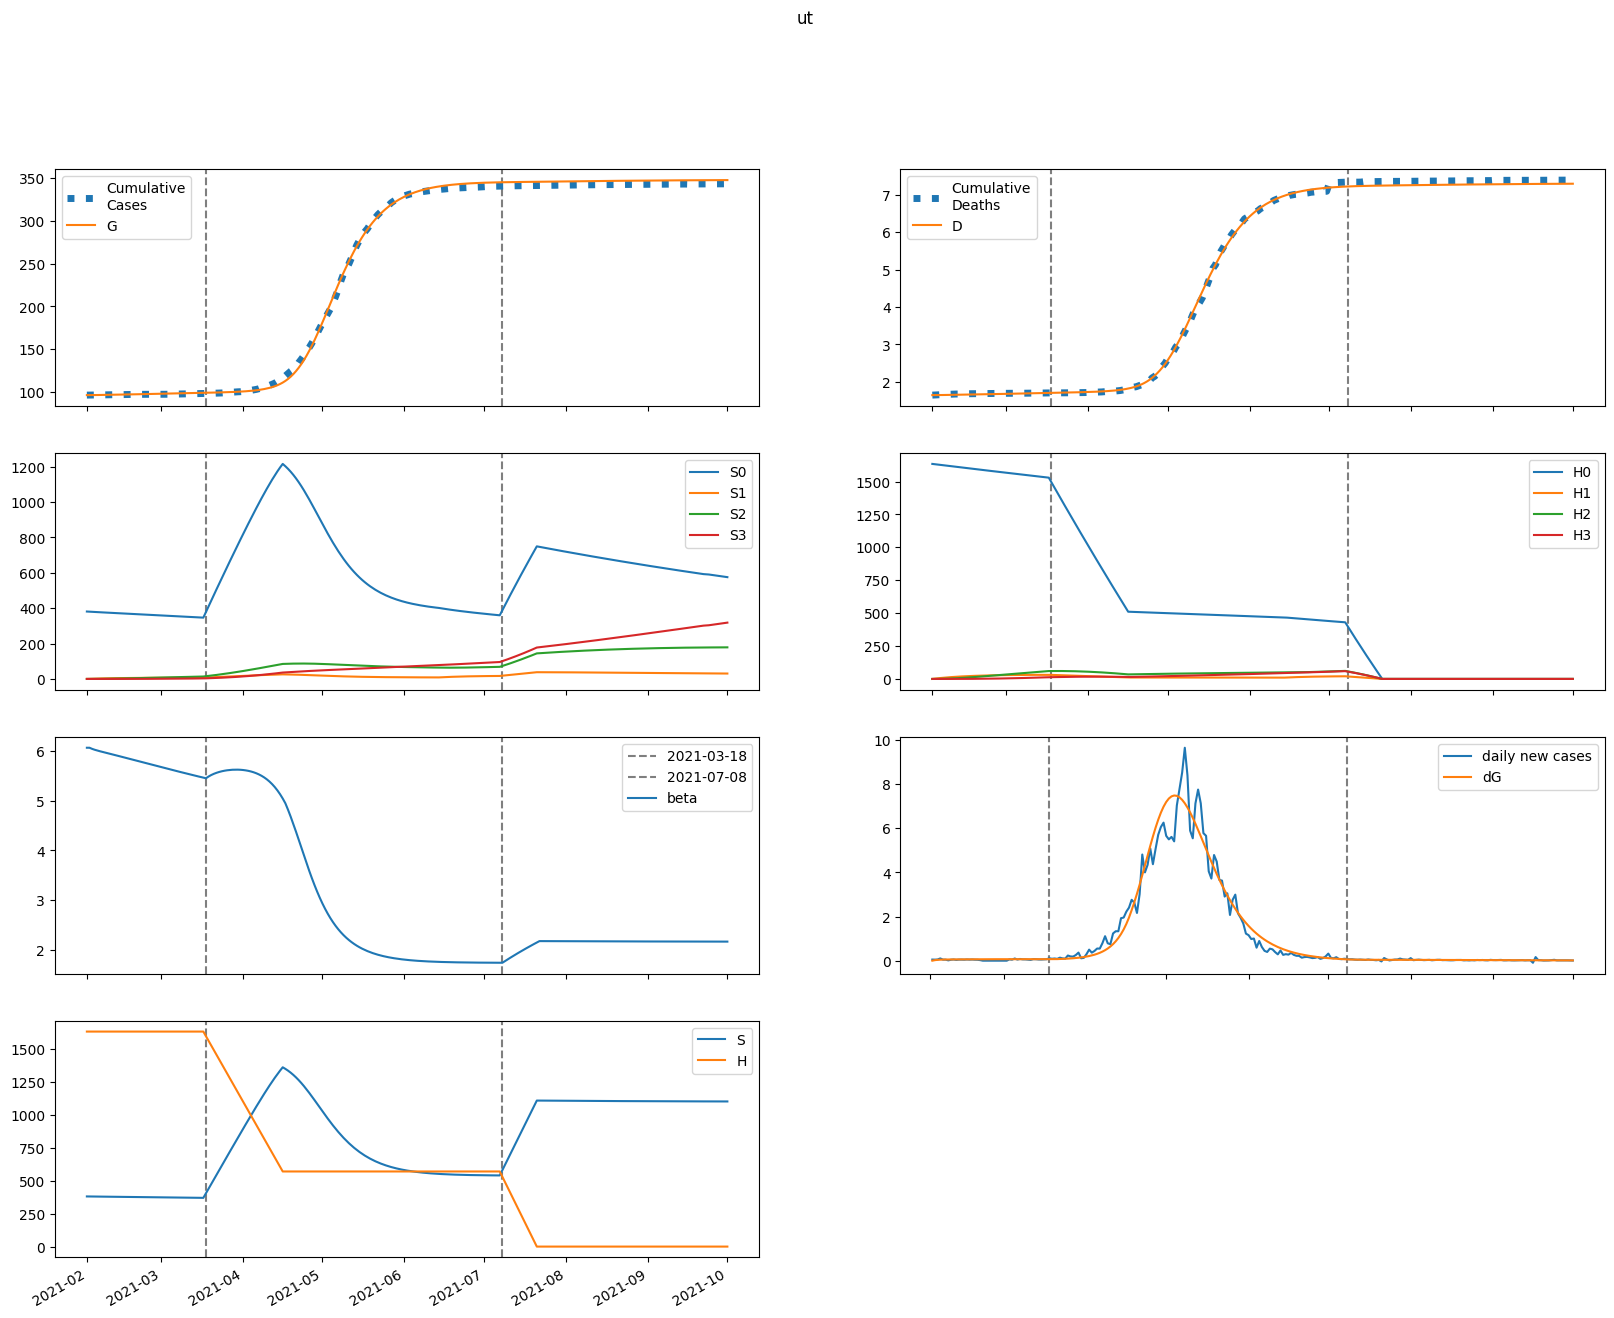

Values plotted in this chart, from the file beside it:
series, 2021-02-01, 2021-02-02, 2021-02-03, 2021-02-04, 2021-02-05, 2021-02-06, 2021-02-07, 2021-02-08, 2021-02-09, 2021-02-10, 2021-02-11, 2021-02-12, 2021-02-13, 2021-02-14, 2021-02-15, 2021-02-16, 2021-02-17, 2021-02-18, 2021-02-19, 2021-02-20, 2021-02-21, 2021-02-22, 2021-02-23
S, 381073, 380710, 380420, 380169, 379936, 379713, 379493, 379274, 379055, 378833, 378611, 378386, 378159, 377930, 377699, 377466, 377232, 376995, 376757, 376517, 376276, 376034, 375790
E, 0.0, 363.1, 562.7, 675, 740.4, 780.6, 807.1, 826.3, 841.3, 854.1, 865.5, 876.1, 886.1, 895.6, 904.8, 913.7, 922.1, 930.3, 938.1, 945.6, 952.6, 959.4, 965.7
I, 437.1, 347.7, 301.3, 278.1, 267.4, 263.3, 262.8, 264.2, 266.6, 269.5, 272.8, 276.1, 279.5, 282.9, 286.2, 289.5, 292.7, 295.8, 298.9, 301.9, 304.7, 307.5, 310.1
A, 1146, 920.9, 805.1, 747.8, 721.9, 712.8, 712.7, 717.4, 724.6, 733, 742.1, 751.5, 760.9, 770.2, 779.5, 788.5, 797.4, 806.1, 814.5, 822.6, 830.5, 838.1, 845.4
IH, 0.0, 38.72, 56.59, 64.4, 67.55, 68.69, 69.09, 69.31, 69.58, 69.98, 70.5, 71.14, 71.86, 72.64, 73.46, 74.3, 75.15, 76, 76.85, 77.68, 78.5, 79.3, 80.07
IN, 50.72, 96.12, 126.4, 148.1, 164.8, 178.5, 190.3, 200.8, 210.4, 219.2, 227.5, 235.2, 242.6, 249.5, 256.2, 262.5, 268.5, 274.3, 279.8, 285.1, 290.2, 295.1, 299.8
D, 1644, 1644, 1645, 1646, 1647, 1648, 1649, 1650, 1652, 1653, 1654, 1655, 1656, 1658, 1659, 1660, 1661, 1663, 1664, 1665, 1667, 1668, 1669
R, 0.0, 230.4, 433.6, 622.9, 805.7, 986.1, 1167, 1348, 1532, 1719, 1908, 2100, 2295, 2492, 2693, 2896, 3102, 3310, 3522, 3735, 3951, 4170, 4390
G, 96129, 96129, 96154, 96192, 96238, 96289, 96342, 96398, 96454, 96512, 96570, 96629, 96689, 96750, 96811, 96873, 96935, 96998, 97062, 97126, 97190, 97256, 97321
H, 1633749, 1633749, 1633749, 1633749, 1633749, 1633749, 1633749, 1633749, 1633749, 1633749, 1633749, 1633749, 1633749, 1633749, 1633749, 1633749, 1633749, 1633749, 1633749, 1633749, 1633749, 1633749, 1633749
S0, 381073, 380139, 379280, 378461, 377662, 376873, 376090, 375309, 374529, 373749, 372968, 372187, 371405, 370623, 369840, 369056, 368272, 367488, 366703, 365918, 365134, 364349, 363564
E0, 0.0, 363.1, 562.3, 674, 738.6, 778, 803.7, 821.9, 836, 847.8, 858.3, 867.9, 876.9, 885.5, 893.7, 901.5, 909.1, 916.3, 923.1, 929.7, 935.9, 941.7, 947.2
I0, 437.1, 347.7, 301.3, 278.1, 267.3, 263.1, 262.4, 263.7, 265.9, 268.6, 271.6, 274.7, 277.8, 280.9, 284, 286.9, 289.8, 292.7, 295.4, 298.1, 300.6, 303.1, 305.4
A0, 1146, 920.9, 805.1, 747.7, 721.7, 712.3, 711.8, 716, 722.7, 730.6, 739, 747.7, 756.4, 765, 773.4, 781.7, 789.7, 797.5, 805.1, 812.4, 819.5, 826.2, 832.7
IH0, 0.0, 38.72, 56.59, 64.4, 67.54, 68.68, 69.06, 69.26, 69.5, 69.86, 70.35, 70.93, 71.59, 72.31, 73.07, 73.84, 74.61, 75.39, 76.16, 76.91, 77.65, 78.37, 79.06
IN0, 50.72, 96.12, 126.4, 148.1, 164.8, 178.5, 190.3, 200.7, 210.3, 219, 227.2, 234.9, 242.1, 248.9, 255.3, 261.5, 267.3, 272.9, 278.2, 283.2, 288.1, 292.7, 297.1
D0, 1644, 1644, 1645, 1646, 1647, 1648, 1649, 1650, 1652, 1653, 1654, 1655, 1656, 1658, 1659, 1660, 1661, 1663, 1664, 1665, 1667, 1668, 1669
R0, 0.0, 230.4, 433.6, 622.9, 805.7, 986.1, 1166, 1348, 1532, 1718, 1906, 2098, 2292, 2488, 2687, 2889, 3094, 3300, 3510, 3721, 3935, 4150, 4368
G0, 96129, 96129, 96154, 96192, 96238, 96289, 96342, 96397, 96453, 96510, 96568, 96627, 96686, 96746, 96807, 96868, 96929, 96992, 97054, 97117, 97181, 97245, 97309
H0, 1633749, 1631298, 1628851, 1626408, 1623968, 1621532, 1619100, 1616671, 1614246, 1611825, 1609407, 1606993, 1604583, 1602176, 1599773, 1597373, 1594977, 1592584, 1590195, 1587810, 1585428, 1583050, 1580676
S1, 0.0, 571.1, 1100, 1589, 2042, 2461, 2849, 3208, 3540, 3846, 4130, 4392, 4633, 4857, 5063, 5252, 5427, 5589, 5737, 5874, 5999, 6114, 6220
E1, 0.0, 0.0, 0.4343, 1.054, 1.765, 2.53, 3.329, 4.15, 4.982, 5.817, 6.644, 7.458, 8.253, 9.025, 9.771, 10.49, 11.18, 11.83, 12.46, 13.05, 13.61, 14.15, 14.65
I1, 0.0, 0.0, 0.0, 0.02969, 0.09567, 0.1967, 0.3294, 0.4895, 0.673, 0.8759, 1.094, 1.325, 1.563, 1.808, 2.055, 2.302, 2.548, 2.79, 3.028, 3.26, 3.485, 3.702, 3.912
A1, 0.0, 0.0, 0.0, 0.07784, 0.2514, 0.5184, 0.8699, 1.296, 1.785, 2.327, 2.913, 3.531, 4.174, 4.834, 5.502, 6.172, 6.839, 7.499, 8.146, 8.779, 9.393, 9.988, 10.56
IH1, 0.0, 0.0, 0.0, 0.0, 0.00263, 0.01023, 0.02424, 0.04533, 0.07356, 0.1086, 0.15, 0.1969, 0.2485, 0.304, 0.3627, 0.4237, 0.4862, 0.5497, 0.6134, 0.677, 0.7398, 0.8017, 0.8621
IN1, 0.0, 0.0, 0.0, 0.0, 0.003445, 0.01419, 0.03553, 0.07002, 0.1195, 0.185, 0.2672, 0.3662, 0.4814, 0.6123, 0.7577, 0.9166, 1.087, 1.269, 1.459, 1.658, 1.862, 2.071, 2.283
D1, 0.0, 0.0, 0.0, 0.0, 0.0, 4.545650454394125e-05, 0.0002222, 0.0006412, 0.001425, 0.002696, 0.004574, 0.007166, 0.01057, 0.01486, 0.02012, 0.02639, 0.03371, 0.04212, 0.05162, 0.06222, 0.07392, 0.08671, 0.1006
R1, 0.0, 0.0, 0.0, 0.0, 0.01529, 0.06586, 0.1724, 0.3546, 0.6308, 1.017, 1.528, 2.176, 2.97, 3.919, 5.029, 6.303, 7.746, 9.357, 11.14, 13.08, 15.2, 17.47, 19.9
G1, 0.0, 0.0, 0.0, 0.02969, 0.1017, 0.2224, 0.3953, 0.6228, 0.9065, 1.247, 1.645, 2.099, 2.609, 3.173, 3.79, 4.458, 5.175, 5.938, 6.747, 7.599, 8.491, 9.421, 10.39
H1, 0.0, 2451, 4723, 6828, 8780, 10589, 12265, 13818, 15256, 16587, 17820, 18962, 20018, 20995, 21898, 22734, 23506, 24219, 24878, 25487, 26048, 26565, 27043
S2, 0.0, 0.0, 40.76, 118.8, 230.7, 373.7, 544.9, 741.7, 961.7, 1203, 1463, 1740, 2032, 2338, 2657, 2986, 3325, 3672, 4026, 4387, 4753, 5124, 5498
E2, 0.0, 0.0, 0.0, 0.009435, 0.03252, 0.07199, 0.1299, 0.2079, 0.3069, 0.4276, 0.5699, 0.7336, 0.9183, 1.123, 1.347, 1.59, 1.85, 2.125, 2.417, 2.722, 3.04, 3.369, 3.709
I2, 0.0, 0.0, 0.0, 0.0, 0.0006449, 0.002736, 0.007097, 0.01453, 0.02576, 0.04147, 0.06221, 0.08844, 0.1205, 0.1586, 0.2029, 0.2535, 0.3103, 0.3732, 0.4421, 0.5168, 0.5971, 0.6827, 0.7733
A2, 0.0, 0.0, 0.0, 0.0, 0.001691, 0.007187, 0.01868, 0.03829, 0.06803, 0.1097, 0.1648, 0.2345, 0.3199, 0.4217, 0.5401, 0.6755, 0.8277, 0.9966, 1.182, 1.383, 1.599, 1.83, 2.074
IH2, 0.0, 0.0, 0.0, 0.0, 0.0, 5.7125412164907353e-05, 0.0002804, 0.0008155, 0.00183, 0.003502, 0.006007, 0.009513, 0.01417, 0.02012, 0.02745, 0.03627, 0.04662, 0.05855, 0.07207, 0.08718, 0.1039, 0.1221, 0.1418
IN2, 0.0, 0.0, 0.0, 0.0, 0.0, 7.4841889582573e-05, 0.0003845, 0.001168, 0.002731, 0.005434, 0.009676, 0.01588, 0.02447, 0.03589, 0.05052, 0.06876, 0.09096, 0.1174, 0.1484, 0.1841, 0.2248, 0.2704, 0.3213
D2, 0.0, 0.0, 0.0, 0.0, 0.0, 0.0, 9.874404197369276e-07, 5.834630735281993e-06, 1.9930838897017923e-05, 5.156428819455799e-05, 0.0001121, 0.0002159, 0.0003804, 0.0006253, 0.000973, 0.001448, 0.002074, 0.00288, 0.003892, 0.005138, 0.006645, 0.00844, 0.01055
R2, 0.0, 0.0, 0.0, 0.0, 0.0, 0.0003321, 0.00177, 0.005567, 0.01347, 0.02769, 0.05091, 0.08619, 0.1369, 0.2068, 0.2998, 0.4198, 0.5712, 0.758, 0.9846, 1.255, 1.574, 1.944, 2.37
G2, 0.0, 0.0, 0.0, 0.0, 0.0006449, 0.002868, 0.007789, 0.01667, 0.03088, 0.05186, 0.08109, 0.12, 0.1702, 0.233, 0.3097, 0.4018, 0.5105, 0.6369, 0.7822, 0.9474, 1.133, 1.341, 1.571
H2, 0.0, 0.0, 175, 510.3, 992, 1607, 2345, 3193, 4142, 5182, 6305, 7503, 8768, 10094, 11473, 12901, 14371, 15879, 17420, 18989, 20584, 22199, 23833
S3, 0.0, 0.0, 0.0, 0.4851, 1.899, 4.645, 9.092, 15.58, 24.4, 35.85, 50.16, 67.56, 88.26, 112.4, 140.3, 171.9, 207.4, 246.9, 290.6, 338.5, 390.6, 447.2, 508.1
E3, 0.0, 0.0, 0.0, 0.0, 5.9346708450135494e-05, 0.0002681, 0.0007398, 0.001607, 0.003015, 0.00512, 0.008079, 0.01205, 0.0172, 0.02366, 0.0316, 0.04116, 0.05246, 0.06563, 0.08079, 0.09804, 0.1175, 0.1392, 0.1633
I3, 0.0, 0.0, 0.0, 0.0, 0.0, 4.056623940658119e-06, 2.1550440331230566e-05, 6.770616104098103e-05, 0.0001637, 0.0003363, 0.0006174, 0.001043, 0.001654, 0.002491, 0.003599, 0.005022, 0.006808, 0.009, 0.01164, 0.01478, 0.01846, 0.02271, 0.02758
A3, 0.0, 0.0, 0.0, 0.0, 0.0, 1.0635288944146107e-05, 5.658650243317719e-05, 0.000178, 0.000431, 0.0008867, 0.00163, 0.002758, 0.004376, 0.006598, 0.009543, 0.01333, 0.01809, 0.02394, 0.031, 0.03939, 0.04922, 0.06061, 0.07366
IH3, 0.0, 0.0, 0.0, 0.0, 0.0, 0.0, 3.593219256636106e-07, 2.148288042623883e-06, 7.428628838019798e-06, 1.944843409932921e-05, 4.274707217237585e-05, 8.317415141639718e-05, 0.0001478, 0.000245, 0.0003838, 0.0005745, 0.0008277, 0.001155, 0.001567, 0.002075, 0.002692, 0.003429, 0.004297
IN3, 0.0, 0.0, 0.0, 0.0, 0.0, 0.0, 4.7075952480625856e-07, 2.9221830305602384e-06, 1.0472376384686622e-05, 2.8367561063027646e-05, 6.441465479478649e-05, 0.0001293, 0.0002368, 0.0004038, 0.0006504, 0.0009997, 0.001478, 0.002112, 0.002935, 0.003978, 0.005276, 0.006864, 0.008779
D3, 0.0, 0.0, 0.0, 0.0, 0.0, 0.0, 0.0, 6.211053533823237e-09, 4.334525294057144e-08, 1.7175270069269938e-07, 5.079283045523229e-07, 1.2468321529230773e-06, 2.6845376481373926e-06, 5.239933695966016e-06, 9.474503581423248e-06, 1.6109517308192272e-05, 2.604025796446523e-05, 4.0347131767752774e-05, 6.030368019662844e-05, 8.738162651761045e-05, 0.0001233, 0.0001698, 0.0002291
R3, 0.0, 0.0, 0.0, 0.0, 0.0, 0.0, 2.0887209424765415e-06, 1.336517544769919e-05, 4.931823069579907e-05, 0.0001374, 0.0003207, 0.0006611, 0.001243, 0.002174, 0.003589, 0.005653, 0.008559, 0.01253, 0.01782, 0.02471, 0.03352, 0.04459, 0.0583
G3, 0.0, 0.0, 0.0, 0.0, 0.0, 4.056623940658119e-06, 2.2380521781700437e-05, 7.294597359546595e-05, 0.0001828, 0.0003889, 0.0007388, 0.001291, 0.002115, 0.00329, 0.004908, 0.007068, 0.009881, 0.01347, 0.01795, 0.02347, 0.03018, 0.03821, 0.04772
H3, 0.0, 0.0, 0.0, 2.084, 8.159, 19.97, 39.1, 67.01, 105, 154.3, 216, 291.1, 380.4, 484.8, 604.9, 741.5, 895.1, 1066, 1255, 1463, 1689, 1934, 2198
beta, 6.07, 6.07, 6.047, 6.029, 6.013, 5.999, 5.985, 5.971, 5.958, 5.945, 5.931, 5.918, 5.904, 5.89, 5.877, 5.863, 5.849, 5.835, 5.821, 5.807, 5.793, 5.779, 5.766
